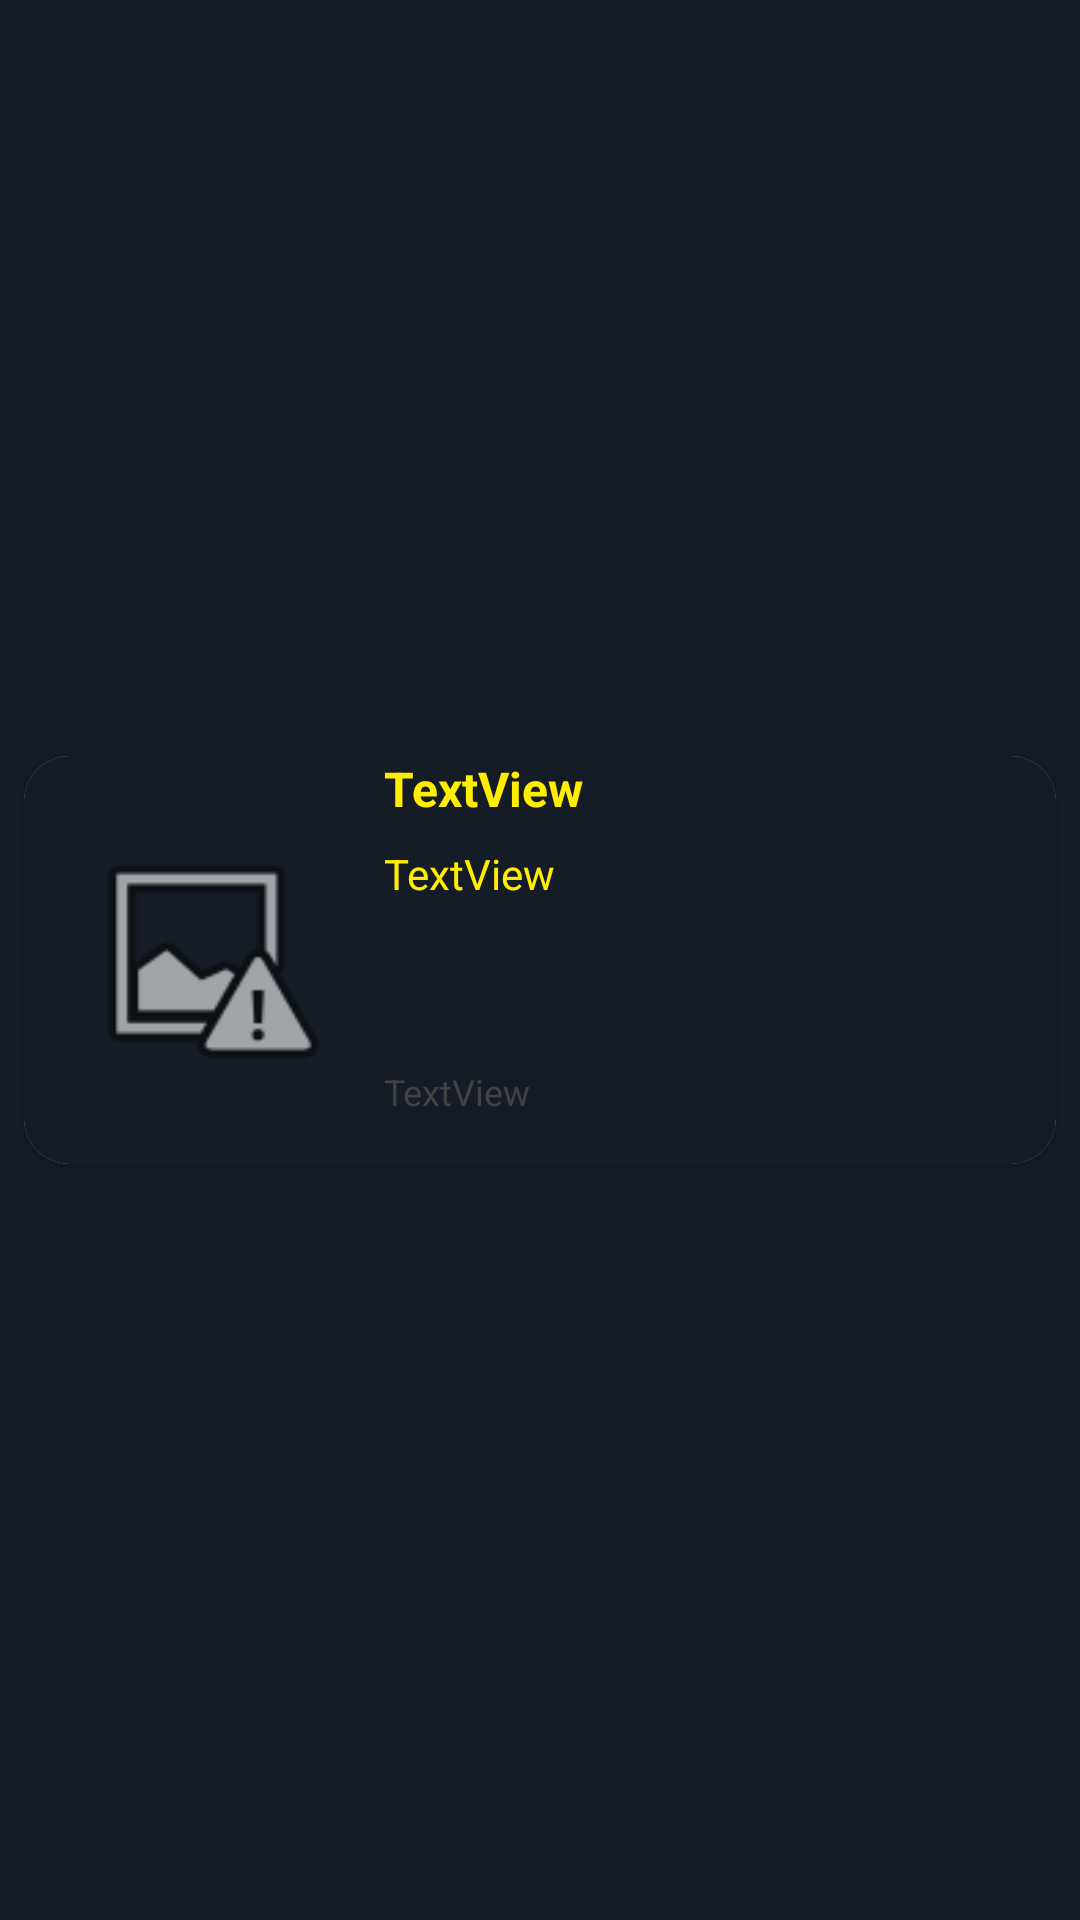

Here is an Android app screen rendered from its layout file. Give the layout XML and the strings, colors and styles it references.
<!-- AndroidManifest.xml: application theme Theme.MovieDB -->
<!-- res/layout/card_now_playing.xml -->
<?xml version="1.0" encoding="utf-8"?>
<androidx.constraintlayout.widget.ConstraintLayout xmlns:android="http://schemas.android.com/apk/res/android"
    xmlns:app="http://schemas.android.com/apk/res-auto"
    xmlns:tools="http://schemas.android.com/tools"
    android:layout_width="match_parent"
    android:layout_height="wrap_content"
    android:background="#151c25">

    <androidx.cardview.widget.CardView
        android:id="@+id/cv_card_nowplaying"
        android:layout_width="0dp"
        android:layout_height="wrap_content"
        android:layout_marginStart="8dp"
        android:layout_marginTop="8dp"
        android:layout_marginEnd="8dp"
        android:layout_marginBottom="8dp"
        app:cardCornerRadius="15dp"
        app:cardMaxElevation="4dp"
        app:layout_constraintBottom_toBottomOf="parent"
        app:layout_constraintEnd_toEndOf="parent"
        app:layout_constraintStart_toStartOf="parent"
        app:layout_constraintTop_toTopOf="parent">

        <androidx.constraintlayout.widget.ConstraintLayout
            android:layout_width="match_parent"
            android:layout_height="wrap_content"
            android:background="#151c25">

            <ImageView
                android:id="@+id/img_poster_card_nowplaying"
                android:layout_width="88dp"
                android:layout_height="104dp"
                android:layout_marginStart="16dp"
                android:layout_marginTop="16dp"
                android:layout_marginBottom="16dp"
                app:layout_constraintBottom_toBottomOf="parent"
                app:layout_constraintStart_toStartOf="parent"
                app:layout_constraintTop_toTopOf="parent"
                app:srcCompat="@android:drawable/ic_menu_report_image" />

            <TextView
                android:id="@+id/lbl_title_card_nowplaying"
                android:layout_width="0dp"
                android:layout_height="wrap_content"
                android:layout_marginStart="16dp"
                android:layout_marginEnd="16dp"
                android:maxLines="1"
                android:text="TextView"
                android:textColor="@color/gold"
                android:textSize="16sp"
                android:textStyle="bold"
                app:layout_constraintEnd_toEndOf="parent"
                app:layout_constraintStart_toEndOf="@+id/img_poster_card_nowplaying"
                app:layout_constraintTop_toTopOf="parent" />

            <TextView
                android:id="@+id/lbl_overview_card_nowplaying"
                android:layout_width="0dp"
                android:layout_height="wrap_content"
                android:layout_marginTop="8dp"
                android:maxLines="2"
                android:text="TextView"
                android:textColor="@color/gold"
                app:layout_constraintEnd_toEndOf="@+id/lbl_title_card_nowplaying"
                app:layout_constraintStart_toStartOf="@+id/lbl_title_card_nowplaying"
                app:layout_constraintTop_toBottomOf="@+id/lbl_title_card_nowplaying" />

            <TextView
                android:id="@+id/lbl_releasedate_card_nowplaying"
                android:layout_width="0dp"
                android:layout_height="wrap_content"
                android:text="TextView"
                android:textColor="@color/cardview_dark_background"
                android:textSize="12sp"
                app:layout_constraintBottom_toBottomOf="@+id/img_poster_card_nowplaying"
                app:layout_constraintEnd_toEndOf="@+id/lbl_overview_card_nowplaying"
                app:layout_constraintStart_toStartOf="@+id/lbl_overview_card_nowplaying" />
        </androidx.constraintlayout.widget.ConstraintLayout>
    </androidx.cardview.widget.CardView>
</androidx.constraintlayout.widget.ConstraintLayout>
<!-- resources referenced by this layout -->
<resources>
  <color name="gold">#FFEE00</color>
  <style name="Theme.MovieDB" parent="Theme.MaterialComponents.DayNight.NoActionBar">
          
          <item name="colorPrimary">@color/gray</item>
          <item name="colorPrimaryVariant">@color/black</item>
          <item name="colorOnPrimary">@color/black</item>
          
          <item name="colorSecondary">@color/teal_200</item>
          <item name="colorSecondaryVariant">@color/teal_700</item>
          <item name="colorOnSecondary">@color/black</item>
          
          <item name="android:statusBarColor" tools:targetApi="l">?attr/colorPrimaryVariant</item>
          
      </style>
  <color name="black">#FF000000</color>
  <color name="teal_200">#FF03DAC5</color>
  <color name="teal_700">#FF018786</color>
</resources>
